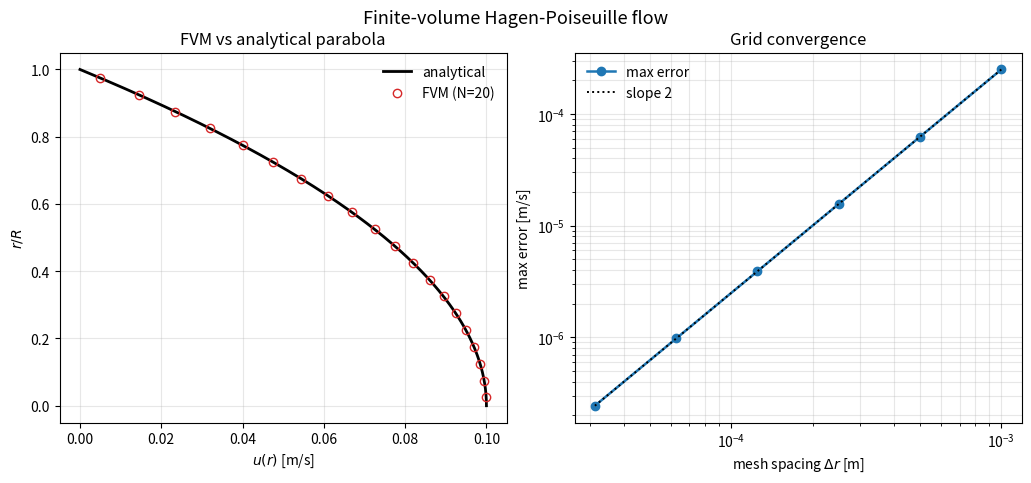

Recreate this plot in Python.
#!/usr/bin/env python3
"""
Example 7.2 -- Finite-volume solution of Hagen-Poiseuille flow (cylindrical).

The same fully developed pipe flow solved analytically in Example 7.1,

        (1/r) d/dr( r mu du/dr ) = dp/dx ,   u(R)=0 , du/dr(0)=0 ,

is now solved with a cell-centred finite-volume method in CYLINDRICAL coordinates.
Integrating over an annular control volume of a cell centred at r_i turns the
operator into a balance of face fluxes weighted by the face radius:

        mu r_e (u_{i+1}-u_i)/dr - mu r_w (u_i-u_{i-1})/dr = (dp/dx) r_i dr .

The west face of the first cell lies on the axis (r = 0), where r*du/dr = 0 by
symmetry, so that face carries no flux; the east face of the last cell lies on the
wall (u = 0).  The tridiagonal system is solved by the Thomas algorithm, and a
mesh-refinement study confirms second-order convergence to the analytical parabola.
Only numpy and matplotlib are used; no random numbers are involved.
"""

import numpy as np
import matplotlib
matplotlib.use("Agg")
import matplotlib.pyplot as plt

mu   = 1.0e-3
R    = 0.01
dpdx = -4.0

def u_exact(r):
    return (-dpdx) * (R**2 - r**2) / (4*mu)

def solve_fvm(N):
    dr = R / N
    rc = (np.arange(N) + 0.5) * dr            # cell centres
    rf = np.arange(N + 1) * dr                # faces (r=0 .. R)
    aW = np.zeros(N); aE = np.zeros(N)
    for i in range(N):
        rw, re = rf[i], rf[i+1]
        aW[i] = mu * rw / dr                  # west face weight (0 at axis)
        aE[i] = mu * re / dr
    aE[-1] = mu * R / (dr/2)                  # wall: half-cell to u(R)=0
    aP = aW + aE
    b = (-dpdx) * rc * dr                      # source S=-dp/dx times r dr (S=+ (-dpdx))
    # axis: aW[0]=0 (rw=0) -> no west neighbour; wall: u(R)=0 contributes 0 to b
    # Thomas
    P = np.zeros(N); Q = np.zeros(N)
    P[0] = aE[0]/aP[0]; Q[0] = b[0]/aP[0]
    for i in range(1, N):
        d = aP[i] - aW[i]*P[i-1]
        P[i] = aE[i]/d
        Q[i] = (b[i] + aW[i]*Q[i-1])/d
    u = np.zeros(N); u[-1] = Q[-1]
    for i in range(N-2, -1, -1):
        u[i] = P[i]*u[i+1] + Q[i]
    return rc, u

print("Example 7.2  Finite-volume Hagen-Poiseuille (cylindrical coordinates)\n")
print(f"  {'N':>5} {'dr [m]':>11} {'max|err| [m/s]':>16} {'order p':>9}")
prev = None; errs = []
for N in [10, 20, 40, 80, 160, 320]:
    rc, u = solve_fvm(N)
    err = np.max(np.abs(u - u_exact(rc)))
    p = np.log(prev/err)/np.log(2) if prev else float("nan")
    print(f"  {N:5d} {R/N:11.3e} {err:16.4e} {p:9.3f}")
    errs.append((R/N, err)); prev = err

p_final = np.log(errs[-2][1]/errs[-1][1])/np.log(errs[-2][0]/errs[-1][0])
print(f"\n  Observed order of accuracy (finest pair): p = {p_final:.3f}")
assert 1.8 < p_final < 2.2, "axisymmetric FVM is not second order"
# verify discrete flow rate against Hagen-Poiseuille
rc, u = solve_fvm(160)
dr = R/160
Q_num = np.sum(u * 2*np.pi*rc * dr)
Q_ex  = np.pi * R**4 * (-dpdx)/(8*mu)
print(f"  Discrete Q = {Q_num:.6e},  exact = {Q_ex:.6e},  rel err = {abs(Q_num-Q_ex)/Q_ex:.2e}")
assert abs(Q_num-Q_ex)/Q_ex < 1e-3
print("  PASS: cylindrical FVM converges at 2nd order; flow rate verified.\n")

# figure
fig, (ax1, ax2) = plt.subplots(1, 2, figsize=(10.2, 4.5), constrained_layout=True)
rc, u = solve_fvm(20)
rf = np.linspace(0, R, 300)
ax1.plot(u_exact(rf), rf/R, "k-", lw=2, label="analytical")
ax1.plot(u, rc/R, "o", ms=6, mfc="none", mec="C3", label="FVM (N=20)")
ax1.set_xlabel("$u(r)$ [m/s]"); ax1.set_ylabel("$r/R$")
ax1.set_title("FVM vs analytical parabola"); ax1.legend(frameon=False); ax1.grid(alpha=0.3)
hs = np.array([e[0] for e in errs]); es = np.array([e[1] for e in errs])
ax2.loglog(hs, es, "o-", lw=1.8, label="max error")
ax2.loglog(hs, es[-1]*(hs/hs[-1])**2, "k:", lw=1.4, label="slope 2")
ax2.set_xlabel("mesh spacing $\\Delta r$ [m]"); ax2.set_ylabel("max error [m/s]")
ax2.set_title("Grid convergence"); ax2.legend(frameon=False); ax2.grid(alpha=0.3, which="both")
fig.suptitle("Finite-volume Hagen-Poiseuille flow", y=1.04, fontsize=13)
fig.savefig("fig7_2_fvm.png", dpi=150, bbox_inches="tight")
print("  Wrote fig7_2_fvm.png")
